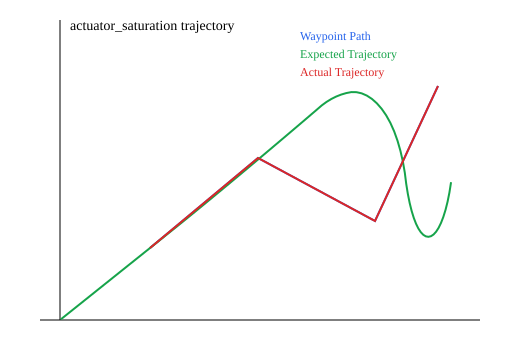

Values plotted in this chart, from the file beside it:
step, t_s, waypoint_x, waypoint_y, expected_x, expected_y, actual_x, actual_y, expected_error, actual_error
0, 0.1, 1, 0.8, 0.00937, 0.007496, 0.00937, 0.007496, 1.269, 1.269
1, 0.2, 1, 0.8, 0.02811, 0.02249, 0.02811, 0.02249, 1.245, 1.245
2, 0.3, 1, 0.8, 0.05622, 0.04498, 0.05622, 0.04498, 1.209, 1.209
3, 0.4, 1, 0.8, 0.0937, 0.07496, 0.0937, 0.07496, 1.161, 1.161
4, 0.5, 1, 0.8, 0.1406, 0.1124, 0.1406, 0.1124, 1.101, 1.101
5, 0.6, 1, 0.8, 0.1968, 0.1574, 0.1968, 0.1574, 1.029, 1.029
6, 0.7, 1, 0.8, 0.2617, 0.2094, 0.2617, 0.2094, 0.9455, 0.9455
7, 0.8, 1, 0.8, 0.3341, 0.2673, 0.3341, 0.2673, 0.8528, 0.8528
8, 0.9, 1, 0.8, 0.4125, 0.33, 0.4125, 0.33, 0.7524, 0.7524
9, 1, 1, 0.8, 0.4956, 0.3965, 0.4956, 0.3965, 0.6459, 0.6459
10, 1.1, 1, 0.8, 0.582, 0.4656, 0.582, 0.4656, 0.5353, 0.5353
11, 1.2, 1, 0.8, 0.6704, 0.5363, 0.6704, 0.5363, 0.422, 0.422
12, 1.3, 1, 0.8, 0.7595, 0.6076, 0.7595, 0.6076, 0.308, 0.308
13, 1.4, 1, 0.8, 0.8479, 0.6783, 0.8479, 0.6783, 0.1948, 0.1948
14, 1.5, 1, 0.8, 0.9344, 0.7475, 0.9344, 0.7475, 0.08399, 0.08399
15, 1.6, 1, 0.8, 1.018, 0.8144, 1.018, 0.8144, 0.02303, 0.02303
16, 1.7, 1, 0.8, 1.098, 0.878, 1.098, 0.878, 0.1249, 0.1249
17, 1.8, 1, 0.8, 1.172, 0.9377, 1.172, 0.9377, 0.2205, 0.2205
18, 1.9, 1, 0.8, 1.241, 0.9928, 1.241, 0.9928, 0.3086, 0.3086
19, 2, 1, 0.8, 1.303, 1.043, 1.303, 1.043, 0.3885, 0.3885
20, 2.1, 2.2, 1.8, 1.375, 1.1, 1.375, 1.1, 1.082, 1.082
21, 2.2, 2.2, 1.8, 1.455, 1.165, 1.455, 1.165, 0.9789, 0.9789
22, 2.3, 2.2, 1.8, 1.541, 1.236, 1.541, 1.236, 0.867, 0.867
23, 2.4, 2.2, 1.8, 1.633, 1.312, 1.633, 1.312, 0.748, 0.748
24, 2.5, 2.2, 1.8, 1.729, 1.391, 1.729, 1.391, 0.6239, 0.6239
25, 2.6, 2.2, 1.8, 1.827, 1.472, 1.827, 1.472, 0.4966, 0.4966
26, 2.7, 2.2, 1.8, 1.926, 1.554, 1.926, 1.554, 0.3682, 0.3682
27, 2.8, 2.2, 1.8, 2.024, 1.636, 2.024, 1.636, 0.2404, 0.2404
28, 2.9, 2.2, 1.8, 2.121, 1.716, 2.121, 1.716, 0.1153, 0.1153
29, 3, 2.2, 1.8, 2.214, 1.794, 2.214, 1.794, 0.01472, 0.01472
30, 3.1, 2.2, 1.8, 2.302, 1.869, 2.302, 1.869, 0.1235, 0.1235
31, 3.2, 2.2, 1.8, 2.386, 1.939, 2.387, 1.94, 0.2321, 0.2336
32, 3.3, 2.2, 1.8, 2.463, 2.005, 2.467, 2.008, 0.3328, 0.3385
33, 3.4, 2.2, 1.8, 2.532, 2.064, 2.543, 2.072, 0.4243, 0.4379
34, 3.5, 2.2, 1.8, 2.594, 2.117, 2.615, 2.133, 0.5058, 0.5318
35, 3.6, 2.2, 1.8, 2.648, 2.163, 2.682, 2.191, 0.5766, 0.6202
36, 3.7, 2.2, 1.8, 2.693, 2.202, 2.745, 2.244, 0.6361, 0.7032
37, 3.8, 2.2, 1.8, 2.729, 2.234, 2.804, 2.295, 0.6841, 0.7806
38, 3.9, 2.2, 1.8, 2.756, 2.258, 2.859, 2.341, 0.7203, 0.8526
39, 4, 2.2, 1.8, 2.774, 2.274, 2.909, 2.385, 0.7448, 0.919
40, 4.1, 3.5, 1.1, 2.798, 2.281, 2.961, 2.423, 1.374, 1.428
41, 4.2, 3.5, 1.1, 2.827, 2.276, 3.014, 2.456, 1.355, 1.44
42, 4.3, 3.5, 1.1, 2.862, 2.261, 3.069, 2.483, 1.325, 1.449
43, 4.4, 3.5, 1.1, 2.902, 2.235, 3.124, 2.505, 1.283, 1.454
44, 4.5, 3.5, 1.1, 2.946, 2.198, 3.181, 2.521, 1.229, 1.457
45, 4.6, 3.5, 1.1, 2.996, 2.149, 3.237, 2.532, 1.164, 1.456
46, 4.7, 3.5, 1.1, 3.049, 2.09, 3.295, 2.531, 1.088, 1.446
47, 4.8, 3.5, 1.1, 3.107, 2.02, 3.352, 2.518, 1, 1.426
48, 4.9, 3.5, 1.1, 3.167, 1.939, 3.409, 2.493, 0.9028, 1.396
49, 5, 3.5, 1.1, 3.23, 1.851, 3.466, 2.456, 0.798, 1.357
50, 5.1, 3.5, 1.1, 3.293, 1.756, 3.521, 2.408, 0.6878, 1.308
51, 5.2, 3.5, 1.1, 3.357, 1.656, 3.574, 2.347, 0.5744, 1.249
52, 5.3, 3.5, 1.1, 3.419, 1.553, 3.624, 2.274, 0.4602, 1.181
53, 5.4, 3.5, 1.1, 3.48, 1.448, 3.671, 2.191, 0.3488, 1.104
54, 5.5, 3.5, 1.1, 3.539, 1.343, 3.713, 2.096, 0.2463, 1.018
55, 5.6, 3.5, 1.1, 3.594, 1.24, 3.751, 1.991, 0.1682, 0.9254
56, 5.7, 3.5, 1.1, 3.645, 1.139, 3.783, 1.878, 0.1504, 0.8282
57, 5.8, 3.5, 1.1, 3.692, 1.042, 3.81, 1.76, 0.201, 0.7291
58, 5.9, 3.5, 1.1, 3.735, 0.95, 3.831, 1.638, 0.2786, 0.6316
59, 6, 3.5, 1.1, 3.772, 0.8644, 3.847, 1.514, 0.3597, 0.5397
... 20 more rows
